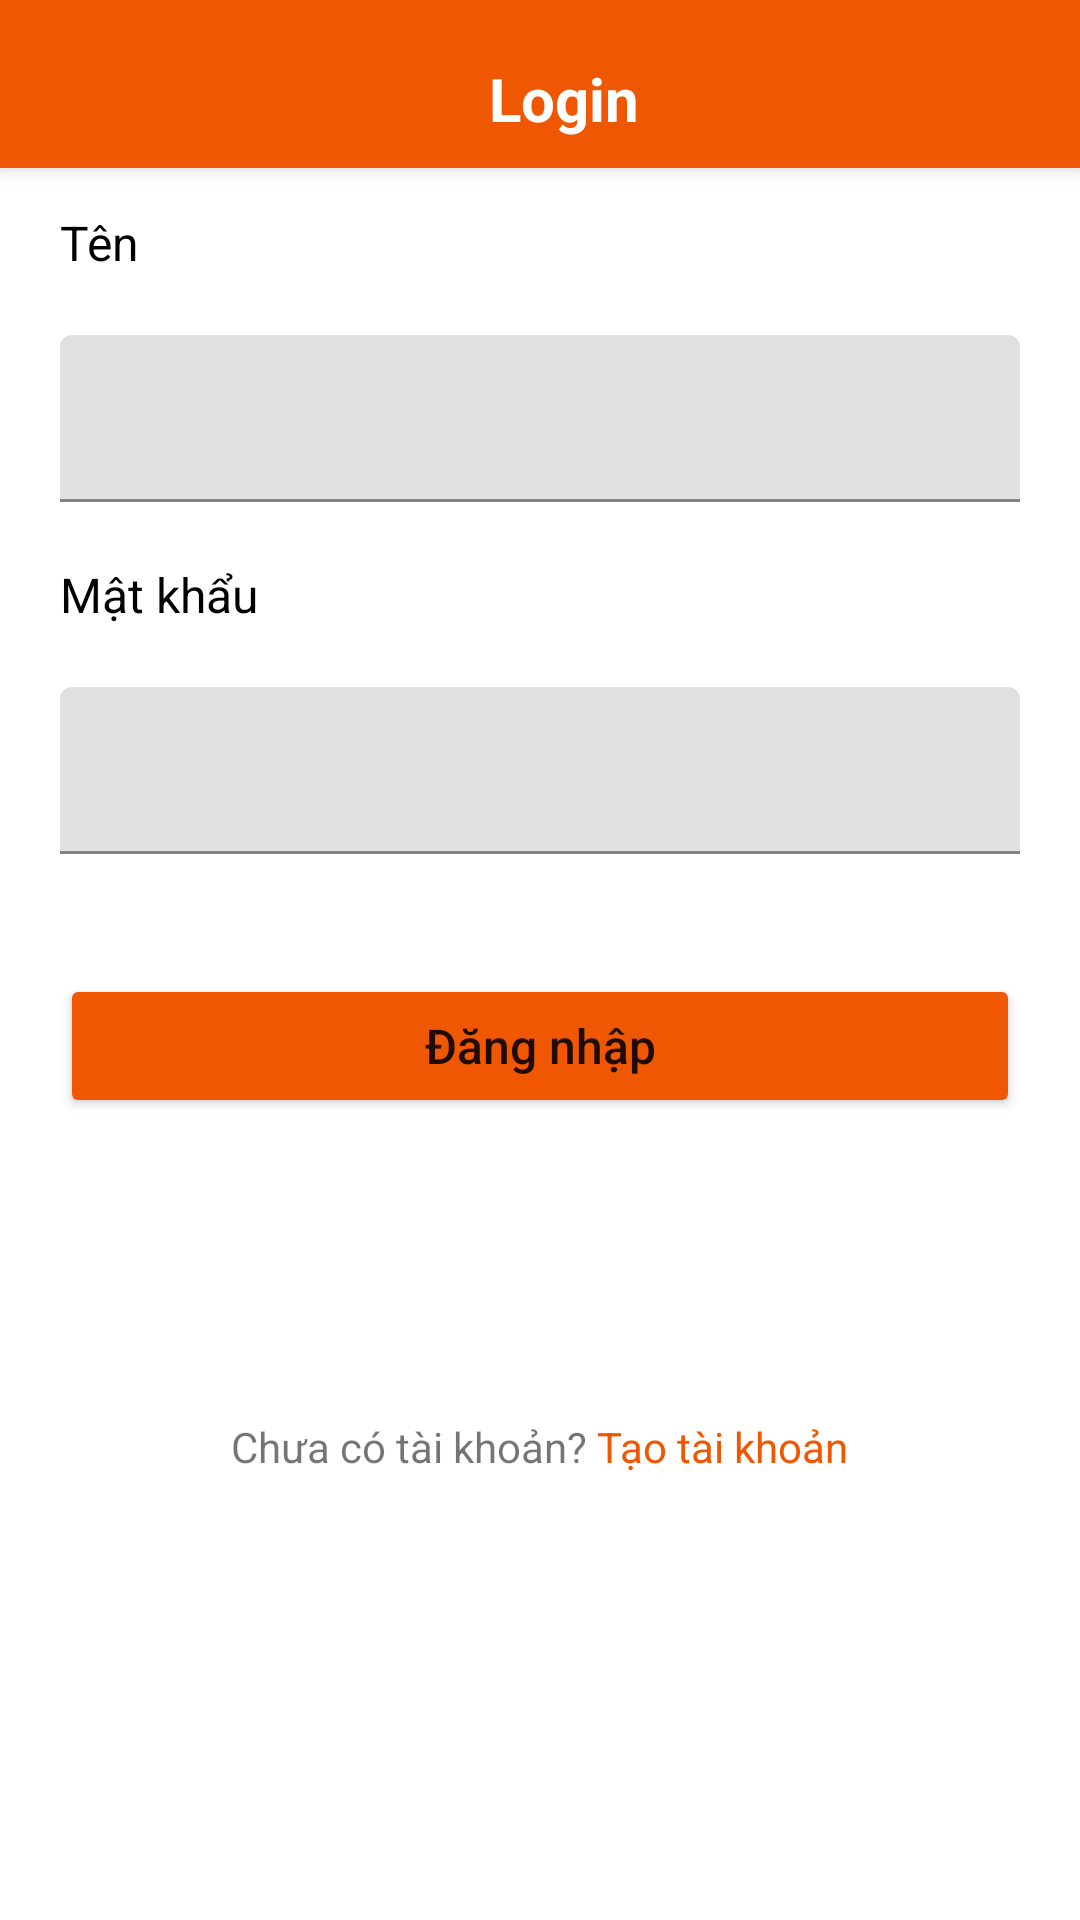

This screen was rendered from an Android layout file. Write that file and the resources it references.
<!-- AndroidManifest.xml: application theme Theme.DoAn -->
<!-- res/layout/activity_login.xml -->
<?xml version="1.0" encoding="utf-8"?>
<androidx.constraintlayout.widget.ConstraintLayout
    xmlns:android="http://schemas.android.com/apk/res/android"
    xmlns:app="http://schemas.android.com/apk/res-auto"
    xmlns:tools="http://schemas.android.com/tools"
    android:layout_width="match_parent"
    android:layout_height="match_parent"
    tools:context=".Login">

    <androidx.appcompat.widget.Toolbar
        android:id="@+id/toolbar2"
        android:layout_width="match_parent"
        android:layout_height="wrap_content"
        android:background="@color/orange"
        android:backgroundTint="@color/orange"
        android:elevation="4dp"
        tools:layout_editor_absoluteX="20dp">

        <RelativeLayout
            android:layout_width="match_parent"
            android:layout_height="wrap_content"
            tools:layout_editor_absoluteX="16dp"
            tools:layout_editor_absoluteY="6dp">

            <ImageButton
                android:id="@+id/btnBack"
                android:layout_width="wrap_content"
                android:layout_height="wrap_content"
                android:backgroundTint="@color/orange"
                app:srcCompat="@drawable/ic_back24" />

            <TextView
                android:id="@+id/tvTitle"
                android:layout_width="match_parent"
                android:layout_height="wrap_content"
                android:layout_marginTop="10dp"
                android:text="Login"
                android:textAlignment="center"
                android:textColor="@color/white"
                android:textSize="20sp"
                android:textStyle="bold" />

        </RelativeLayout>
    </androidx.appcompat.widget.Toolbar>
    <LinearLayout
        android:layout_width="match_parent"
        android:layout_height="wrap_content"
        android:orientation="vertical"
        android:layout_marginRight="20dp"
        android:layout_marginLeft="20dp"
        >

        <TextView
            android:layout_marginTop="70dp"
            android:id="@+id/txtFav"
            android:layout_width="match_parent"
            android:layout_height="wrap_content"
            android:text="Tên"
            android:textColor="@color/black"
            android:textSize="16sp" />

        <com.google.android.material.textfield.TextInputLayout
            android:layout_width="match_parent"
            android:layout_height="wrap_content"
            android:layout_marginTop="20dp">

            <com.google.android.material.textfield.TextInputEditText
                android:id="@+id/txtUsername"
                android:layout_width="match_parent"
                android:layout_height="wrap_content" />
        </com.google.android.material.textfield.TextInputLayout>

        <TextView
            android:id="@+id/textView2"
            android:layout_width="match_parent"
            android:layout_height="wrap_content"
            android:layout_marginTop="20dp"
            android:text="Mật khẩu"
            android:textColor="@color/black"
            android:textSize="16sp" />

        <com.google.android.material.textfield.TextInputLayout
            android:layout_width="match_parent"
            android:layout_height="wrap_content"
            android:layout_marginTop="20dp">

            <com.google.android.material.textfield.TextInputEditText
                android:id="@+id/txtPass"
                android:layout_width="match_parent"
                android:layout_height="wrap_content" />
        </com.google.android.material.textfield.TextInputLayout>

        <Button
            android:id="@+id/btnDK"
            android:layout_width="match_parent"
            android:layout_height="wrap_content"
            android:layout_marginTop="40dp"
            android:backgroundTint="@color/orange"
            android:text="Đăng nhập"
            android:textAllCaps="false"
            android:textSize="16sp"
            android:layout_marginBottom="100dp"/>

        <LinearLayout
            android:layout_width="match_parent"
            android:layout_height="wrap_content"
            android:orientation="horizontal">

            <TextView
                android:id="@+id/textView3"
                android:layout_width="wrap_content"
                android:layout_height="wrap_content"
                android:layout_weight="1"
                android:text="Chưa có tài khoản?"
                android:textAlignment="textEnd" />

            <TextView
                android:id="@+id/tvDK"
                android:layout_width="wrap_content"
                android:layout_height="wrap_content"
                android:layout_weight="1"
                android:text=" Tạo tài khoản"
                android:textColor="@color/orange" />
        </LinearLayout>

    </LinearLayout>

</androidx.constraintlayout.widget.ConstraintLayout>
<!-- resources referenced by this layout -->
<resources>
  <color name="black">#FF000000</color>
  <color name="orange">#EF5702</color>
  <color name="white">#FFFFFFFF</color>
  <style name="Theme.DoAn" parent="Theme.MaterialComponents.DayNight.NoActionBar">
          
          <item name="colorPrimary">@color/purple_500</item>
          <item name="colorPrimaryVariant">@color/purple_700</item>
          <item name="colorOnPrimary">@color/white</item>
          
          <item name="colorSecondary">@color/teal_200</item>
          <item name="colorSecondaryVariant">@color/teal_700</item>
          <item name="colorOnSecondary">@color/black</item>
          
          <item name="android:statusBarColor">?attr/colorPrimaryVariant</item>
          
      </style>
  <color name="purple_500">#FF6200EE</color>
  <color name="purple_700">#FF3700B3</color>
  <color name="teal_200">#FF03DAC5</color>
  <color name="teal_700">#FF018786</color>
</resources>
